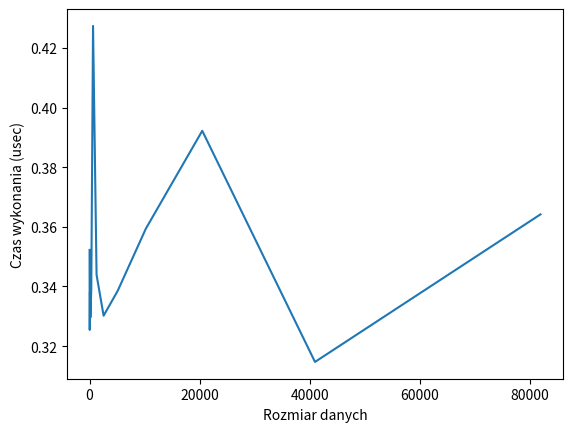

Here is the Python script that generated this plot:
from datetime import datetime
import matplotlib.pyplot as plt
from random import seed, randint


def generate_data(data_size):
    a = [2,5,7,9]
    b =[4,8,18,27]


    return


def solve_problem(data):
    # tutaj wstawić algorytm który rozwiązuje dany problem dla danych `data
    pass


def run_tests(generator, solver):
    size = 10
    sizes = []
    times = []
    while size < 100000:
        print(f'testing solver for {size=}')
        data = generator(size)
        REPETITIONS = 400
        time_sum = 0
        for i in range(REPETITIONS):
            st = datetime.now().timestamp()
            ret = solver(data)
            en = datetime.now().timestamp()
            time_sum += (en - st)

        sizes.append(size)
        times.append(time_sum / REPETITIONS * 10 ** 6)
        size *= 2

    return sizes, times


if __name__ == '__main__':
    x, y = run_tests(generate_data, solve_problem)

    plt.plot(x, y)
    plt.xlabel("Rozmiar danych")
    plt.ylabel("Czas wykonania (usec)")
    plt.show()